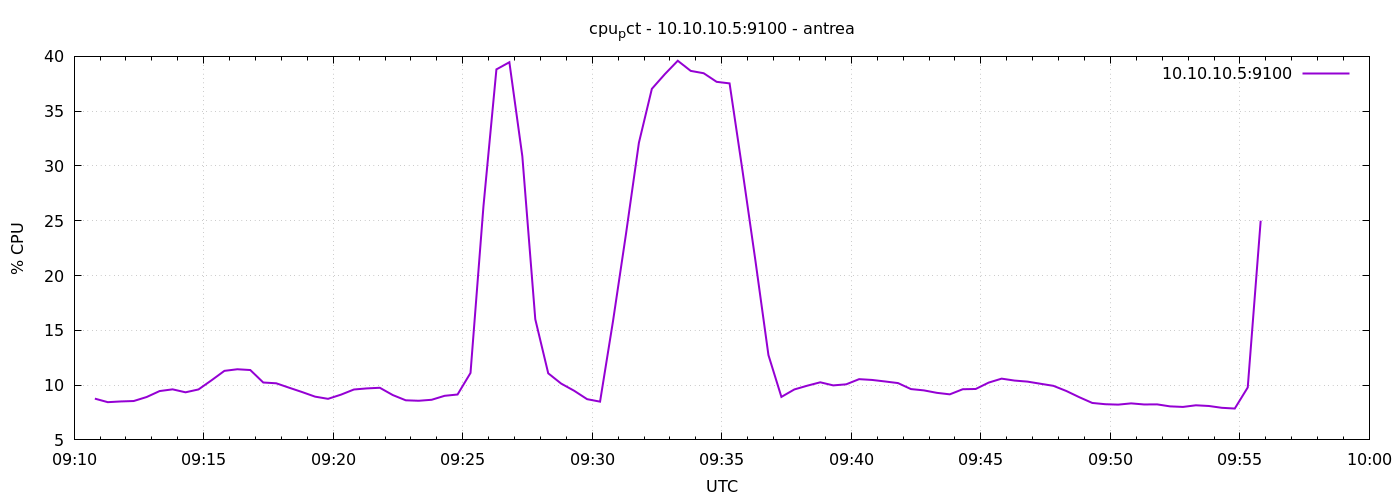

The file beside this chart, header and first rows:
1777281048	8.766666666668343
1777281078	8.443
1777281108	8.51
1777281138	8.548
1777281168	8.914
1777281198	9.457
1777281228	9.614
1777281258	9.343
1777281288	9.605
1777281318	10.43
1777281348	11.3
1777281378	11.45
1777281408	11.38
1777281438	10.24
1777281468	10.17
1777281498	9.762
1777281528	9.366
1777281558	8.948
1777281588	8.748
1777281618	9.129
1777281648	9.6
1777281678	9.7
1777281708	9.757
1777281738	9.092
1777281768	8.614
1777281798	8.571
1777281828	8.662
1777281858	9.024
1777281888	9.143
1777281918	11.11
1777281948	26.32
1777281978	38.81
1777282008	39.47
1777282038	30.89
1777282068	16.01
1777282098	11.08
1777282128	10.14
1777282158	9.486
1777282188	8.717
1777282218	8.49
1777282248	15.83
1777282278	23.78
1777282308	32.12
1777282338	37.04
1777282368	38.38
1777282398	39.6
1777282428	38.68
1777282458	38.46
1777282488	37.68
1777282518	37.54
1777282548	29.55
1777282578	21.31
1777282608	12.74
1777282638	8.924
1777282668	9.605
1777282698	9.948
1777282728	10.26
1777282758	9.975
1777282788	10.07
1777282818	10.54
1777282848	10.47
... 30 more rows
